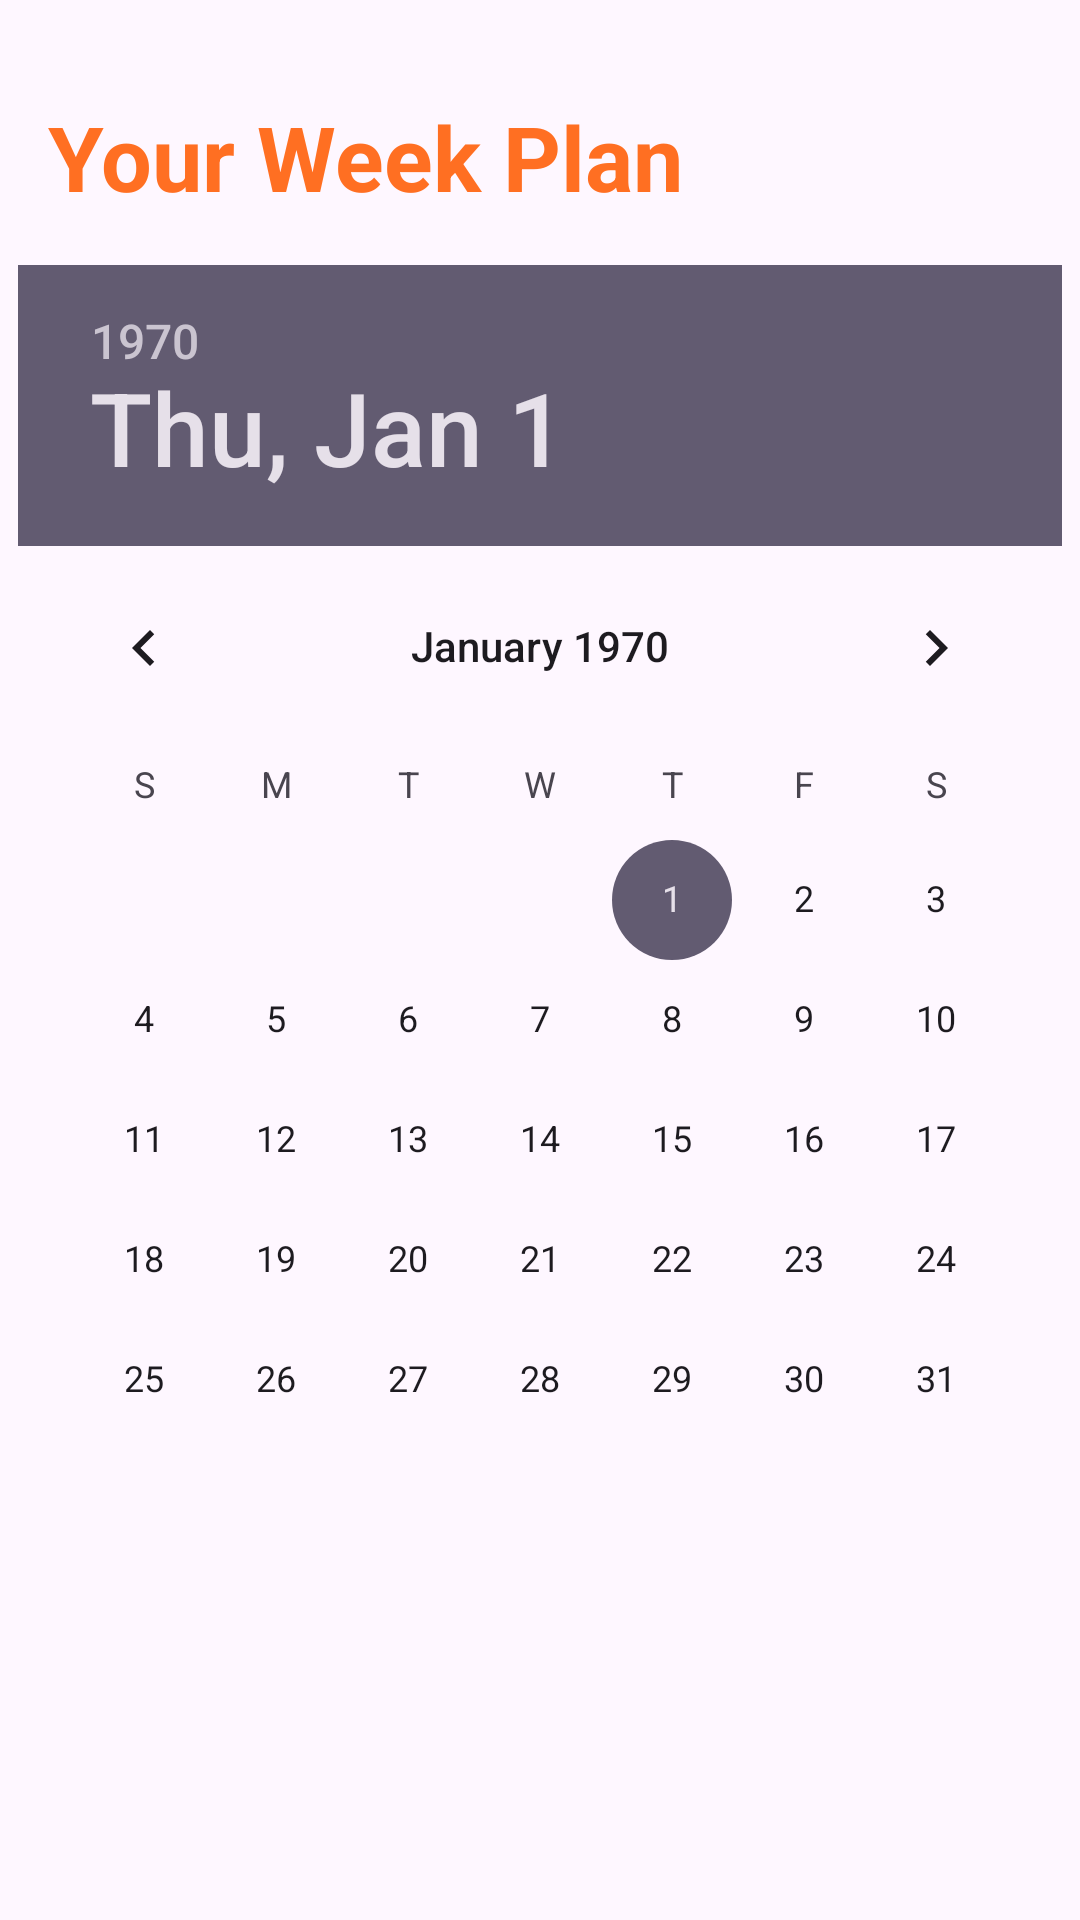

The Android layout XML behind this screen, and the referenced resources:
<!-- AndroidManifest.xml: application theme Theme.FoodPlanningApp -->
<!-- res/layout/fragment_plan.xml -->
<?xml version="1.0" encoding="utf-8"?>
<androidx.constraintlayout.widget.ConstraintLayout xmlns:android="http://schemas.android.com/apk/res/android"
    xmlns:tools="http://schemas.android.com/tools"
    xmlns:app="http://schemas.android.com/apk/res-auto"
    android:id="@+id/frameLayout3"
    android:layout_width="match_parent"
    android:layout_height="match_parent"
    tools:context=".ui.plan.view.PlanFragment">
    <TextView
        android:layout_width="match_parent"
        android:layout_height="wrap_content"
        app:layout_constraintTop_toTopOf="parent"
        app:layout_constraintStart_toStartOf="parent"
        android:id="@+id/txtmeal"
        android:text="@string/your_week_plan"
        android:layout_marginTop="32dp"
        android:layout_marginStart="16dp"
        android:layout_marginEnd="64dp"
        android:textSize="30sp"
        android:textColor="@color/start_page_back"
        android:textStyle="bold"
        />
    <DatePicker
        android:layout_width="wrap_content"
        android:layout_height="wrap_content"
        app:layout_constraintBottom_toTopOf="@id/planrecycle"
        app:layout_constraintTop_toBottomOf="@id/txtmeal"
        app:layout_constraintStart_toStartOf="parent"
        app:layout_constraintEnd_toEndOf="parent"
        android:layout_marginTop="16dp"
        android:id="@+id/calender"
        />
    <androidx.recyclerview.widget.RecyclerView
        android:id="@+id/planrecycle"
        android:layout_width="wrap_content"
        android:layout_height="wrap_content"
        android:orientation="horizontal"
        app:layout_constraintTop_toBottomOf="@+id/calender"
        android:layout_marginTop="8dp"
        app:layout_constraintStart_toStartOf="@id/txtmeal"
        app:layoutManager="androidx.recyclerview.widget.LinearLayoutManager"
        tools:listitem="@layout/favourite_card" />

    <View
        android:layout_width="match_parent"
        android:layout_height="100dp"
        app:layout_constraintTop_toBottomOf="@+id/planrecycle"
        app:layout_constraintBottom_toBottomOf="parent" />



</androidx.constraintlayout.widget.ConstraintLayout>
<!-- res/layout/favourite_card.xml (included above) -->
<?xml version="1.0" encoding="utf-8"?>
<com.google.android.material.card.MaterialCardView xmlns:android="http://schemas.android.com/apk/res/android"
    android:layout_width="match_parent"
    xmlns:tools="http://schemas.android.com/tools"
    android:id="@+id/mealcard"
    android:layout_height="300dp"
    xmlns:app="http://schemas.android.com/apk/res-auto"
    app:cardBackgroundColor="@color/orange"
    app:cardElevation="20dp"
    app:cardUseCompatPadding="true"
    app:cardCornerRadius="16dp">
    <androidx.constraintlayout.widget.ConstraintLayout
        android:layout_width="match_parent"
        android:layout_height="match_parent">
        <ImageView
            android:id="@+id/imagecard"
            android:layout_width="match_parent"
            android:layout_height="match_parent"
            android:src="@drawable/backgrounddd"
            android:scaleType="fitXY"
            />
        <TextView
            android:layout_width="match_parent"
            android:layout_height="wrap_content"
            android:id="@+id/cardmealtxt"
            tools:text="Messisfvsdhvgsdjhkgsdvsdjhgvkj"
            app:layout_constraintBottom_toBottomOf="parent"
            android:textColor="@color/white"
            android:textSize="24sp"
            android:background="@color/black_alpha"
            android:paddingHorizontal="20dp"
            android:paddingVertical="10dp"
            android:textStyle="bold"
            />

        <com.google.android.material.card.MaterialCardView
            android:layout_width="40dp"
            android:id="@+id/deletebtn"
            android:layout_height="40dp"
            app:cardBackgroundColor="@color/orange"
            app:layout_constraintTop_toTopOf="parent"
            app:layout_constraintStart_toStartOf="parent"
            android:layout_margin="16dp"
            />
        <ImageView
            android:layout_width="wrap_content"
            android:id="@+id/deleteimg"
            app:layout_constraintTop_toTopOf="@+id/deletebtn"
            app:layout_constraintEnd_toEndOf="@id/deletebtn"
            app:layout_constraintBottom_toBottomOf="@id/deletebtn"
            android:layout_height="wrap_content"
            android:src="@drawable/baseline_delete_24"
            android:padding="10dp"

            />
    </androidx.constraintlayout.widget.ConstraintLayout>

</com.google.android.material.card.MaterialCardView>
<!-- resources referenced by this layout -->
<resources>
  <color name="black_alpha">#80000000</color>
  <color name="orange">#E65425</color>
  <color name="start_page_back">#ff6f22</color>
  <color name="white">#FFFFFFFF</color>
  <!-- drawable backgrounddd: jpg bitmap (drawable, 64433 bytes) -->
  <string name="your_week_plan">Your Week Plan</string>
  <style name="Theme.FoodPlanningApp" parent="Base.Theme.FoodPlanningApp" />
  <style name="Base.Theme.FoodPlanningApp" parent="Theme.Material3.DayNight.NoActionBar">
          
          
          <item name="android:windowIsTranslucent">true</item>
      </style>
</resources>
